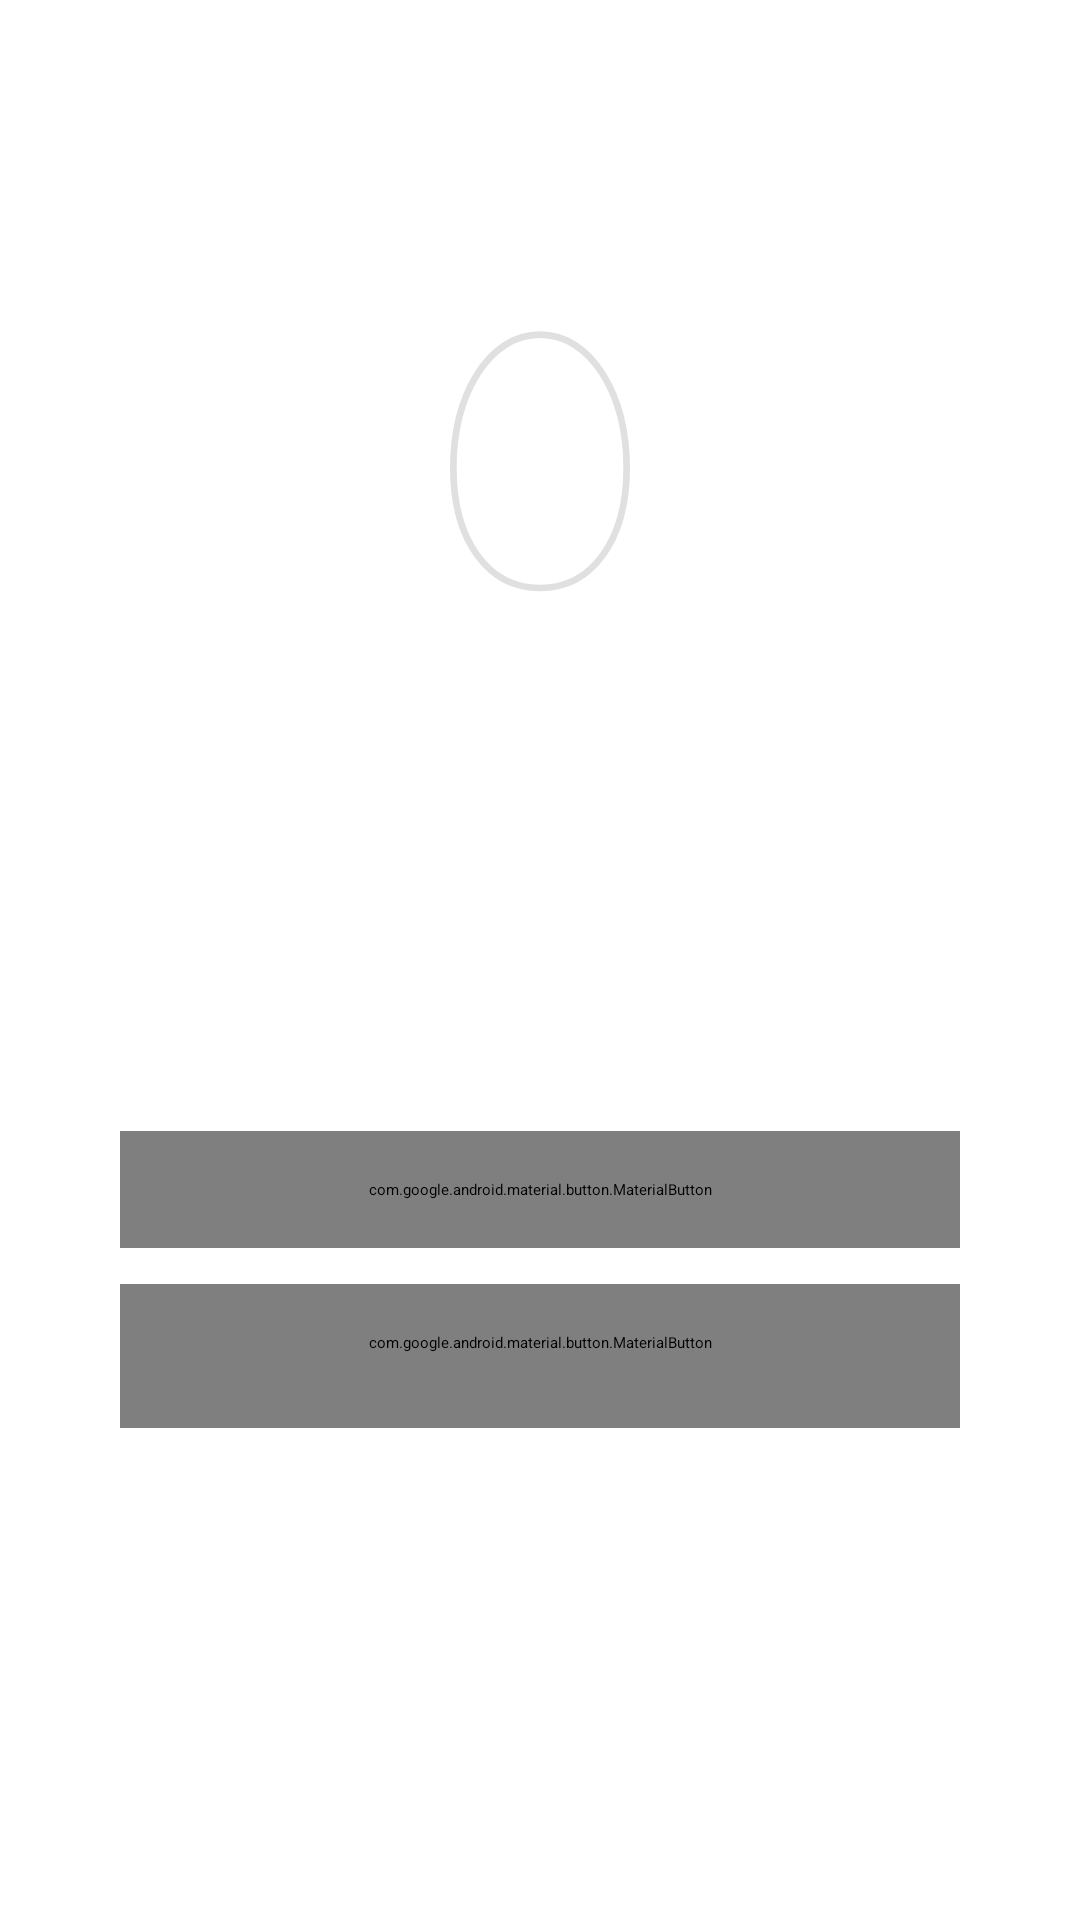

Reconstruct the res/layout file that produces this screen, plus the resources it refers to.
<!-- AndroidManifest.xml: activity theme Theme.App.Starting -->
<!-- res/layout/activity_menu.xml -->
<?xml version="1.0" encoding="utf-8"?>
<androidx.constraintlayout.widget.ConstraintLayout xmlns:android="http://schemas.android.com/apk/res/android"
    xmlns:app="http://schemas.android.com/apk/res-auto"
    xmlns:tools="http://schemas.android.com/tools"
    android:layout_width="match_parent"
    android:layout_height="match_parent"
    android:padding="16dp"
    tools:context=".MenuActivity">

    <ImageView
        android:id="@+id/egg_icon"
        android:layout_width="120dp"
        android:layout_height="120dp"
        android:src="@drawable/ic_egg_icon"
        app:layout_constraintTop_toTopOf="parent"
        app:layout_constraintStart_toStartOf="parent"
        app:layout_constraintEnd_toEndOf="parent"
        android:layout_marginTop="80dp" />

    <TextView
        android:id="@+id/title_text"
        android:layout_width="wrap_content"
        android:layout_height="wrap_content"
        android:text="Deteksi Embrio Telur"
        android:textAppearance="@style/TextAppearance.Material3.HeadlineMedium"
        app:layout_constraintTop_toBottomOf="@+id/egg_icon"
        app:layout_constraintStart_toStartOf="parent"
        app:layout_constraintEnd_toEndOf="parent"
        android:layout_marginTop="24dp"/>

    <LinearLayout
        android:layout_width="wrap_content"
        android:layout_height="wrap_content"
        android:orientation="vertical"
        android:gravity="center"
        app:layout_constraintTop_toBottomOf="@+id/title_text"
        app:layout_constraintBottom_toTopOf="@+id/footer_text"
        app:layout_constraintStart_toStartOf="parent"
        app:layout_constraintEnd_toEndOf="parent">

        <com.google.android.material.button.MaterialButton
            android:id="@+id/start_detection_button"
            android:layout_width="280dp"
            android:layout_height="wrap_content"
            android:text="Mulai Deteksi"
            app:icon="@android:drawable/ic_menu_camera"
            android:paddingTop="16dp"
            android:paddingBottom="16dp"
            app:iconGravity="textStart"/>

        <com.google.android.material.button.MaterialButton
            android:id="@+id/instructions_button"
            style="@style/Widget.Material3.Button.OutlinedButton"
            android:layout_width="280dp"
            android:layout_height="wrap_content"
            android:layout_marginTop="12dp"
            android:text="Petunjuk"
            app:icon="@android:drawable/ic_menu_info_details"
            android:paddingTop="16dp"
            android:paddingBottom="16dp"
            app:iconGravity="textStart"/>

    </LinearLayout>


    <TextView
        android:id="@+id/footer_text"
        android:layout_width="wrap_content"
        android:layout_height="wrap_content"
        android:text="Dibuat dengan Algoritma CNN"
        android:textAppearance="@style/TextAppearance.Material3.BodySmall"
        app:layout_constraintBottom_toBottomOf="parent"
        app:layout_constraintStart_toStartOf="parent"
        app:layout_constraintEnd_toEndOf="parent"
        android:layout_marginBottom="32dp"/>

</androidx.constraintlayout.widget.ConstraintLayout>
<!-- resources referenced by this layout -->
<resources>
  <!-- drawable ic_egg_icon (drawable) -->
  <vector xmlns:android="http://schemas.android.com/apk/res/android"
      android:width="108dp"
      android:height="108dp"
      android:viewportWidth="108"
      android:viewportHeight="108">
    <path
        android:pathData="M54,14C38.4,14 28,32.32 28,54c0,21.68 10.4,36 26,36s26,-14.32 26,-36C80,32.32 69.6,14 54,14z"
        android:strokeWidth="2"
        android:fillColor="#FFFFFF"
        android:strokeColor="#E0E0E0"/>
  </vector>
  <style name="Theme.App.Starting" parent="Theme.SplashScreen">
          <item name="windowSplashScreenBackground">@android:color/white</item>
          <item name="windowSplashScreenAnimatedIcon">@drawable/ic_egg_icon</item>
          <item name="windowSplashScreenAnimationDuration">1000</item>
          <item name="postSplashScreenTheme">@style/Theme.Kevin</item>
      </style>
  <style name="Theme.Kevin" parent="Base.Theme.Kevin" />
  <style name="Base.Theme.Kevin" parent="Theme.Material3.DayNight.NoActionBar">
          
          
      </style>
</resources>
